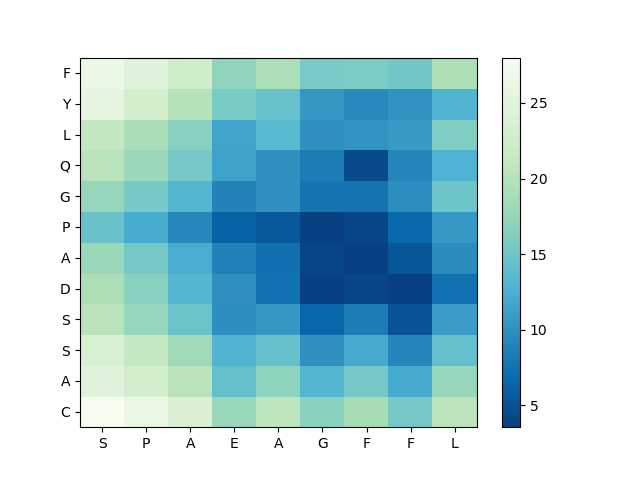

The data file committed next to this chart (first rows):
, S, P, A, E, A, G, F, F, L
C, 28, 26.14, 23.82, 17.76, 20.67, 16.79, 18.79, 15.33, 20.44
A, 24.73, 22.67, 20.19, 14.16, 16.98, 13.15, 15.33, 11.96, 17.64
S, 23.67, 21.21, 18.33, 12.89, 14.27, 10.12, 12.01, 9.124, 14.17
S, 20.23, 17.64, 14.71, 9.919, 10.56, 6.589, 8.394, 5.124, 10.92
D, 19.27, 16.7, 13.19, 9.98, 7.401, 3.55, 4.079, 3.608, 7.526
A, 17.9, 15.35, 12.33, 8.822, 7.324, 4.01, 3.555, 5.285, 9.726
P, 14.53, 12.2, 9.368, 6.199, 5.462, 3.623, 4.046, 6.739, 10.65
G, 17.64, 15.43, 13.12, 9.031, 10.1, 7.731, 7.683, 9.83, 14.8
Q, 20.26, 17.97, 15.39, 11.4, 10.08, 8.411, 4.24, 9.162, 12.78
L, 21.05, 18.98, 16.64, 11.48, 13.5, 10.1, 10.3, 10.86, 16.05
Y, 25.62, 23, 19.81, 15.64, 14.43, 10.59, 9.386, 10.16, 12.99
F, 26.48, 24.73, 22.52, 17.22, 19.2, 15.57, 15.75, 15.14, 19.25
